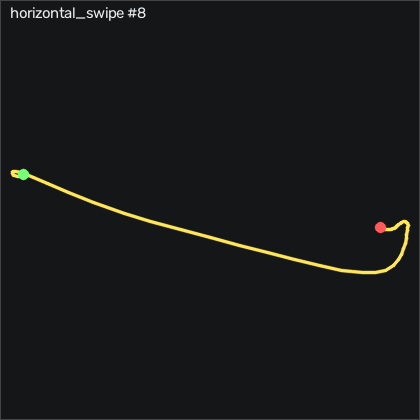

Source data for this figure (header and first rows):
t_s, ax, ay, az, gx, gy, gz, seq
0.00000, -0.829, -0.301, 0.424, 0.1475, 5.926, 0.6022, 15577
0.01000, -0.853, -0.293, 0.42, -0.5535, 6.261, 0.5712, 15578
0.02000, -0.871, -0.296, 0.418, -1.681, 5.773, 0.02219, 15579
0.03100, -0.876, -0.309, 0.406, -2.748, 4.676, 0.02219, 15580
0.04000, -0.874, -0.318, 0.415, -3.175, 3.487, -0.2208, 15581
0.05000, -0.866, -0.334, 0.421, -3.205, 2.511, -0.4648, 15582
0.06000, -0.86, -0.331, 0.417, -2.809, 1.871, -0.4648, 15583
0.07100, -0.854, -0.313, 0.417, -2.566, 1.444, 0.08319, 15584
0.08000, -0.857, -0.292, 0.414, -3.42, 1.261, -0.4038, 15585
0.09000, -0.855, -0.296, 0.41, -5.859, 0.7433, -1.746, 15586
0.1, -0.842, -0.294, 0.397, -9.242, 0.07228, -4.551, 15587
0.11, -0.863, -0.307, 0.401, -14.33, 0.01128, -8.88, 15588
0.12, -0.941, -0.448, 0.43, -22.96, 0.8043, -13.76, 15589
0.13, -1.019, -0.767, 0.44, -33.05, -0.3237, -20.13, 15590
0.14, -1.022, -1.188, 0.426, -38.45, -5.294, -28.79, 15591
0.15, -0.864, -1.593, 0.489, -33.05, -15.57, -35.19, 15592
0.161, -0.432, -1.968, 0.536, -16.83, -28.89, -28.21, 15593
0.17, 0.112, -2.45, 0.524, 8.105, -31.45, -8.026, 15594
0.18, 0.472, -2.862, 0.425, 52.28, -10.26, 10.08, 15595
0.19, 0.672, -3.053, 0.265, 114.2, 30.38, 19.08, 15596
0.201, 0.547, -3.357, -0.07200, 184, 78.4, 30.39, 15597
0.21, 0.4, -3.292, -0.486, 272.1, 118.8, 33.62, 15598
0.22, 0.06400, -2.828, -0.892, 363.4, 152.1, 43.44, 15599
0.23, -0.297, -1.967, -1.092, 439.6, 171.2, 74.26, 15600
0.241, -0.65, -1.249, -1.468, 484.8, 172.9, 113.5, 15601
0.25, -0.85, -0.516, -1.681, 512.5, 161.2, 134.4, 15602
0.26, -0.968, 0.06800, -1.532, 524.1, 146.4, 140.5, 15603
0.27, -1.056, 0.489, -1.42, 521.4, 137.3, 119, 15604
0.28, -1.17, 0.722, -1.357, 508.5, 132.7, 79.47, 15605
0.29, -1.295, 0.943, -1.269, 489.6, 129.6, 58.04, 15606
0.3, -1.51, 1.324, -1.165, 467.3, 122.2, 65.79, 15607
0.31, -1.744, 1.76, -1.029, 433.8, 105.9, 81.94, 15608
0.32, -1.993, 2.168, -0.806, 387, 78.43, 72.83, 15609
0.331, -2.106, 2.429, -0.638, 326.1, 39.74, 44.14, 15610
0.34, -1.986, 2.357, -0.545, 254.2, -4.409, 16.06, 15611
0.35, -1.811, 2.07, -0.388, 184.9, -43.62, 1.272, 15612
0.36, -1.462, 1.579, -0.352, 125.1, -76.85, -14.15, 15613
0.371, -1.147, 1.214, -0.296, 84.75, -95.57, -25.65, 15614
0.38, -0.897, 0.945, -0.213, 58.14, -102.2, -32.96, 15615
0.39, -0.724, 0.727, -0.13, 38.59, -100.2, -38.85, 15616
0.4, -0.628, 0.578, -0.03500, 25.73, -92.85, -43.45, 15617
0.41, -0.569, 0.457, 0.03500, 17.62, -83.19, -42.23, 15618
0.42, -0.535, 0.416, 0.106, 13.93, -72.92, -35.28, 15619
0.43, -0.508, 0.425, 0.166, 10.94, -62.76, -26.65, 15620
0.44, -0.479, 0.433, 0.23, 6.337, -52.79, -17.72, 15621
0.45, -0.455, 0.432, 0.286, 0.2695, -42.4, -9.185, 15622
0.461, -0.442, 0.405, 0.338, -7.566, -31.73, -0.1908, 15623
0.47, -0.456, 0.331, 0.366, -17.08, -20.54, 9.382, 15624
0.48, -0.496, 0.217, 0.383, -25.71, -9.775, 17.61, 15625
0.49, -0.554, 0.09800, 0.377, -30.71, -0.04972, 23.41, 15626
0.501, -0.635, 0.01700, 0.378, -30.86, 8.334, 25.3, 15627
0.51, -0.727, -0.02900, 0.38, -27.72, 14.58, 25.57, 15628
0.52, -0.814, -0.02300, 0.384, -22.6, 17.85, 26.91, 15629
0.53, -0.888, -0.00200, 0.379, -17.5, 18.3, 26.88, 15630
0.541, -0.929, 0.04800, 0.379, -12.87, 16.26, 22.71, 15631
0.55, -0.943, 0.113, 0.396, -9.852, 12.73, 18.04, 15632
0.56, -0.932, 0.153, 0.401, -10.28, 9.341, 15.02, 15633
0.57, -0.918, 0.138, 0.392, -13.27, 7.084, 12.95, 15634
0.58, -0.927, 0.118, 0.389, -15.89, 6.444, 10.79, 15635
0.59, -0.935, 0.08700, 0.383, -17.44, 5.743, 9.962, 15636
... 23 more rows
